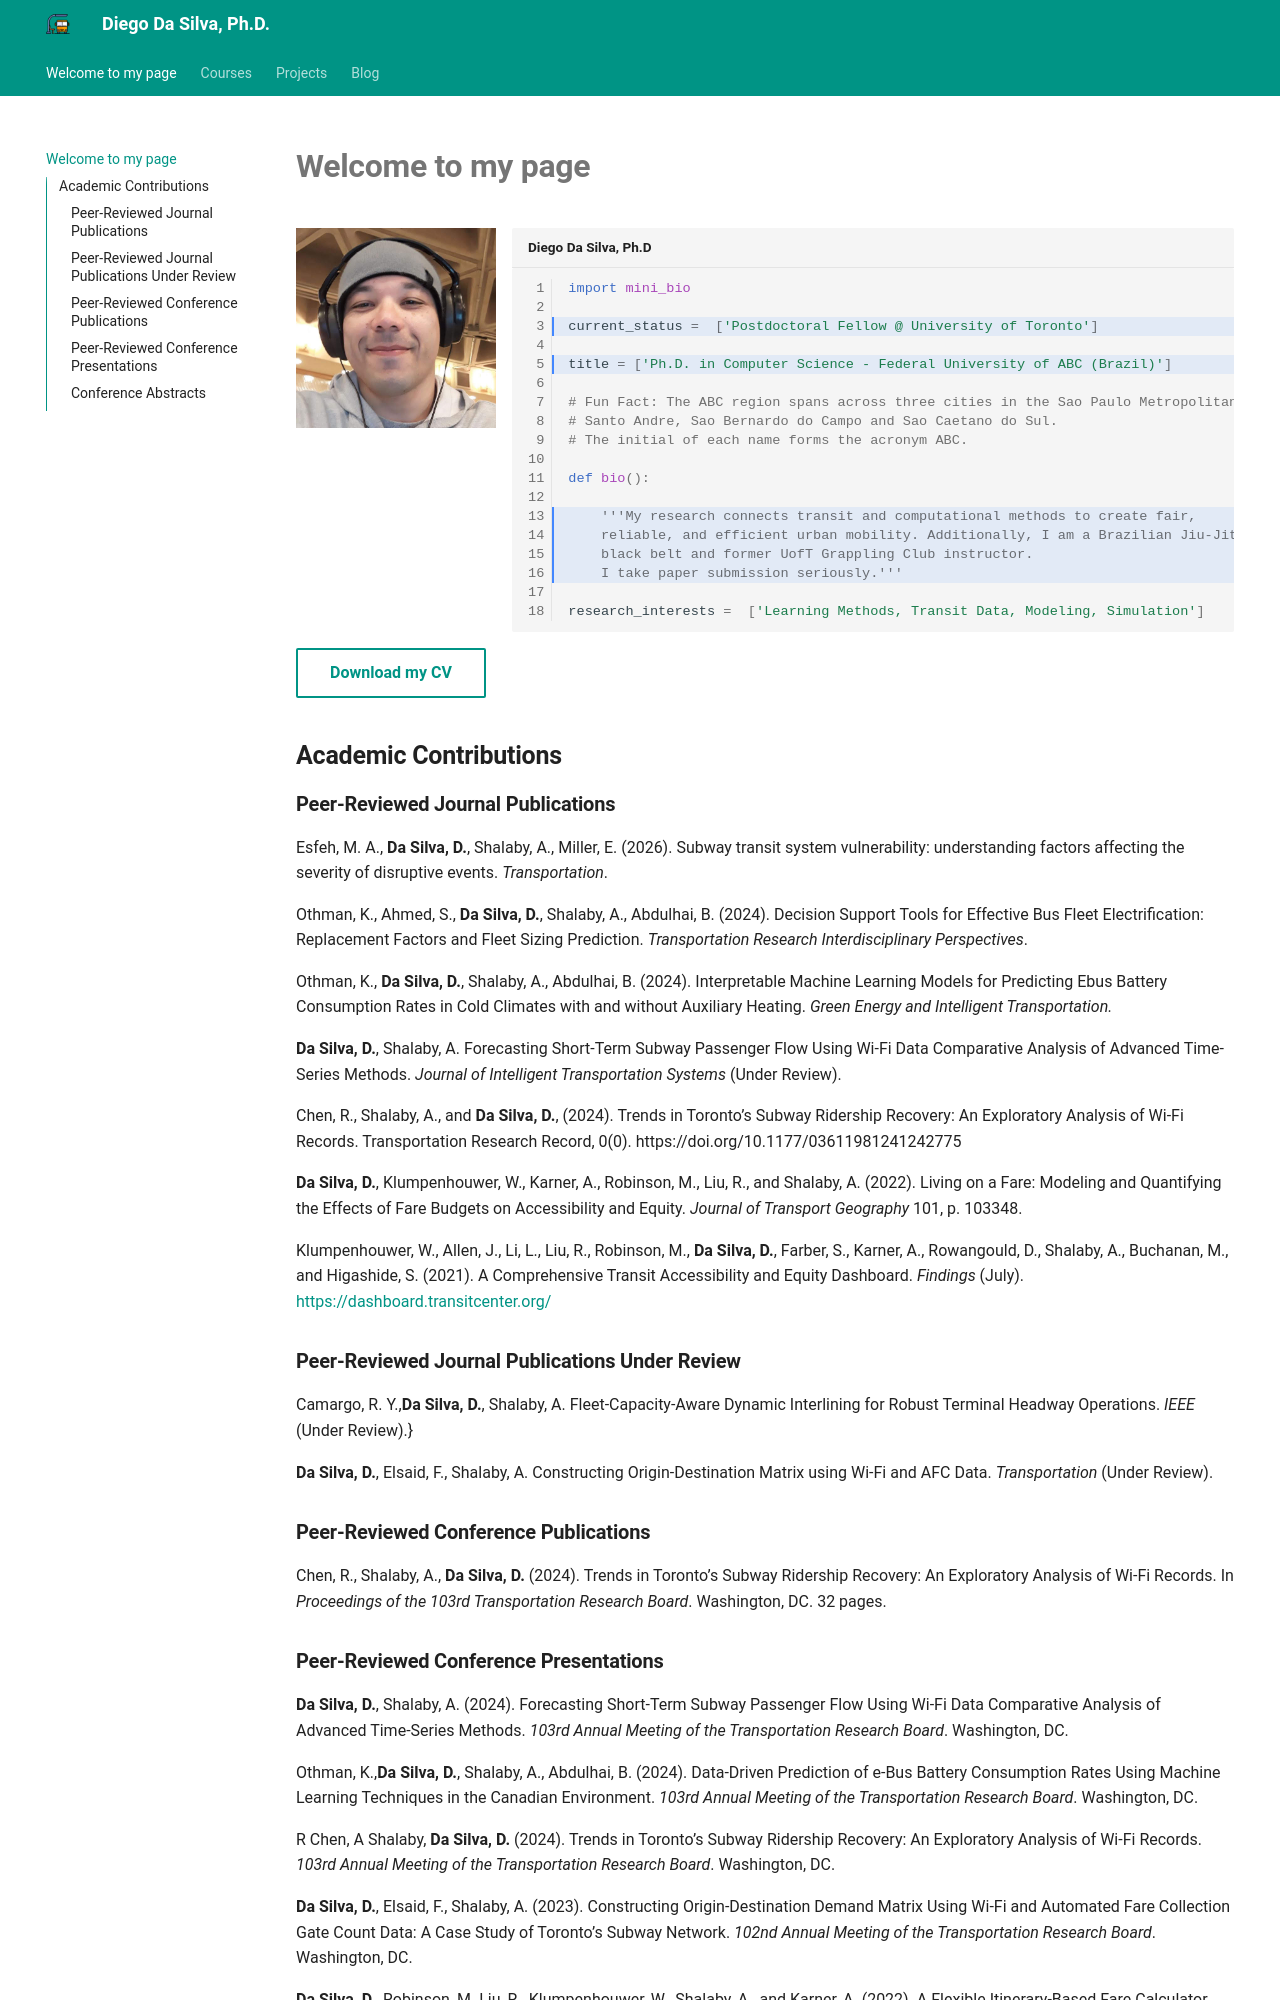

repository: diego-init/pagehub · page: index.html · generator: mkdocs

# __Welcome to my page__

![Image title](img/me_myself.jpg){ align=left width="200"}

```py linenums="1" hl_lines="3 5 13 14 15 16" title="Diego Da Silva, Ph.D" 
import mini_bio

current_status =  ['Postdoctoral Fellow @ University of Toronto']

title = ['Ph.D. in Computer Science - Federal University of ABC (Brazil)']

# Fun Fact: The ABC region spans across three cities in the Sao Paulo Metropolitan Area:
# Santo Andre, Sao Bernardo do Campo and Sao Caetano do Sul.
# The initial of each name forms the acronym ABC.

def bio():
    
    '''My research connects transit and computational methods to create fair, 
    reliable, and efficient urban mobility. Additionally, I am a Brazilian Jiu-Jitsu 
    black belt and former UofT Grappling Club instructor. 
    I take paper submission seriously.'''

research_interests =  ['Learning Methods, Transit Data, Modeling, Simulation']

```

[Download my CV](static/DIEGO_CV.pdf){:download="diego_silva_cv" .md-button}

## __Academic Contributions__

### __Peer-Reviewed Journal Publications__

Esfeh, M. A., __Da Silva, D.__, Shalaby, A., Miller, E. (2026). Subway transit system vulnerability: understanding factors affecting the severity of disruptive events. _Transportation_.

Othman, K., Ahmed, S., __Da Silva, D.__, Shalaby, A., Abdulhai, B. (2024). Decision Support Tools for Effective Bus Fleet Electrification: Replacement Factors and Fleet Sizing Prediction. _Transportation Research Interdisciplinary Perspectives_.

Othman, K., __Da Silva, D.__, Shalaby, A., Abdulhai, B. (2024). Interpretable Machine Learning Models for Predicting Ebus Battery Consumption Rates in Cold Climates with and without Auxiliary Heating. _Green Energy and Intelligent Transportation._

__Da Silva, D.__, Shalaby, A. Forecasting Short-Term Subway Passenger Flow Using Wi-Fi Data Comparative Analysis of Advanced Time-Series Methods. _Journal of Intelligent Transportation
Systems_ (Under Review).

Chen, R., Shalaby, A., and  __Da Silva, D.__, (2024). Trends in Toronto’s Subway Ridership Recovery: An Exploratory Analysis of Wi-Fi Records. Transportation Research Record, 0(0). https://doi.org/10.1177/03611981241242775

__Da Silva, D.__, Klumpenhouwer, W., Karner, A., Robinson, M., Liu, R., and Shalaby, A. (2022). Living on
a Fare: Modeling and Quantifying the Effects of Fare Budgets on Accessibility and Equity. _Journal of Transport Geography_ 101, p. 103348.

Klumpenhouwer, W., Allen, J., Li, L., Liu, R., Robinson, M., __Da Silva, D.__, Farber, S., Karner, A., Rowangould, D., Shalaby, A., Buchanan, M., and Higashide, S. (2021). A Comprehensive Transit Accessibility and Equity Dashboard. _Findings_ (July). <https://dashboard.transitcenter.org/>

### __Peer-Reviewed Journal Publications Under Review__

Camargo, R. Y.,__Da Silva, D.__, Shalaby, A. Fleet-Capacity-Aware Dynamic Interlining for Robust Terminal Headway Operations. _IEEE_ (Under Review).}

__Da Silva, D.__, Elsaid, F., Shalaby, A. Constructing Origin-Destination Matrix using Wi-Fi and AFC Data. _Transportation_ (Under Review).

### __Peer-Reviewed Conference Publications__

Chen, R., Shalaby, A., __Da Silva, D.__ (2024). Trends in Toronto’s Subway Ridership Recovery: An Exploratory Analysis of Wi-Fi Records. In _Proceedings of the 103rd Transportation Research Board_. Washington, DC. 32 pages.

### __Peer-Reviewed Conference Presentations__

__Da Silva, D.__, Shalaby, A. (2024). Forecasting Short-Term Subway Passenger Flow Using Wi-Fi Data Comparative Analysis of Advanced Time-Series Methods. _103rd Annual Meeting of the Transportation Research Board_. Washington, DC.

Othman, K.,__Da Silva, D.__, Shalaby, A., Abdulhai, B. (2024). Data-Driven Prediction of e-Bus Battery Consumption Rates Using Machine Learning Techniques in the Canadian Environment. _103rd
Annual Meeting of the Transportation Research Board_. Washington, DC.

R Chen, A Shalaby, __Da Silva, D.__ (2024). Trends in Toronto’s Subway Ridership Recovery: An Exploratory Analysis of Wi-Fi Records. _103rd Annual Meeting of the Transportation Research Board_. Washington, DC.

__Da Silva, D.__, Elsaid, F., Shalaby, A. (2023). Constructing Origin-Destination Demand Matrix Using Wi-Fi and Automated Fare Collection Gate Count Data: A Case Study of Toronto’s Subway Network. _102nd Annual Meeting of the Transportation Research Board_. Washington, DC.

__Da Silva, D.__, Robinson, M. Liu, R., Klumpenhouwer, W., Shalaby, A., and Karner, A. (2022). A Flexible Itinerary-Based Fare Calculator with Detailed Transfer Modeling. _101st Annual Meeting of the Transportation Research Board_. Washington, DC.
